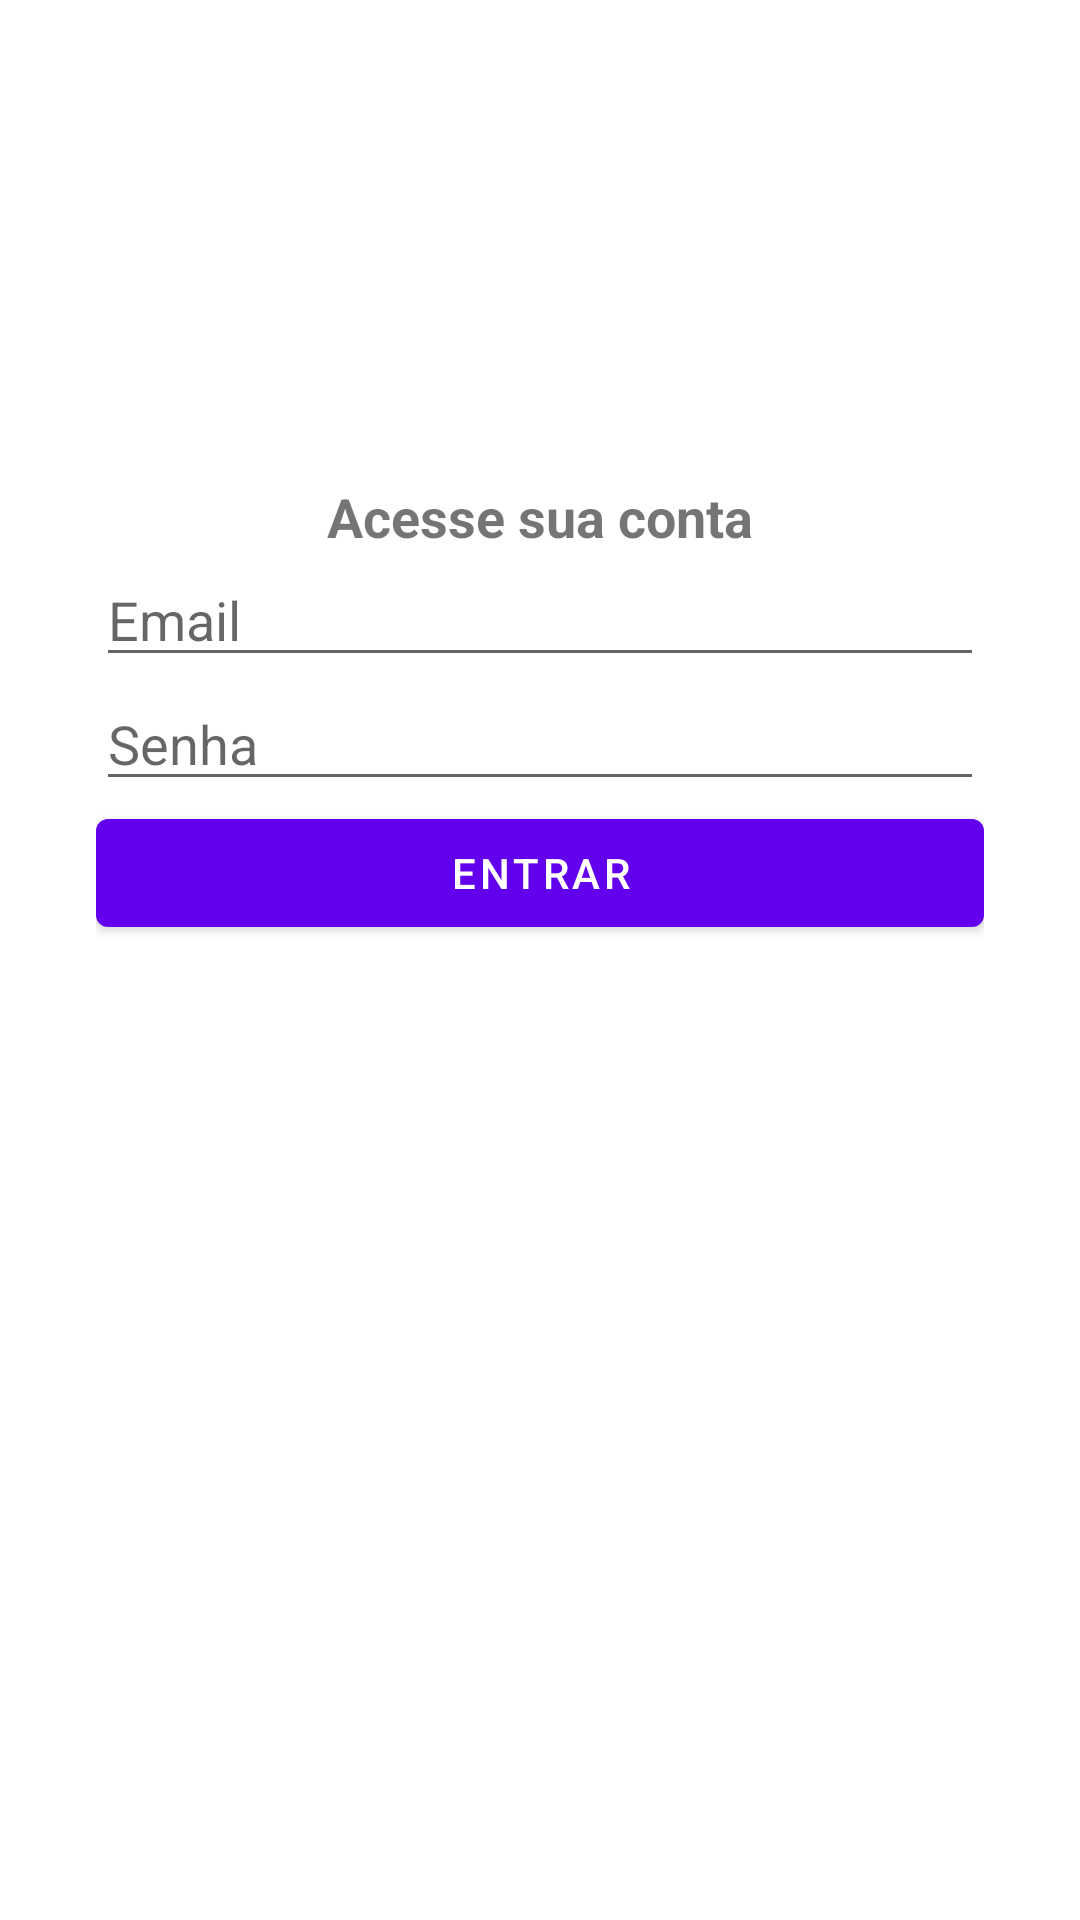

Write the Android layout XML for this screen, with the resource values it uses.
<!-- AndroidManifest.xml: application theme Theme.Organnize -->
<!-- res/layout/activity_login.xml -->
<?xml version="1.0" encoding="utf-8"?>
<androidx.constraintlayout.widget.ConstraintLayout xmlns:android="http://schemas.android.com/apk/res/android"
    xmlns:app="http://schemas.android.com/apk/res-auto"
    xmlns:tools="http://schemas.android.com/tools"
    android:padding="32dp"
    android:layout_width="match_parent"
    android:layout_height="match_parent"
    tools:context=".view.LoginActivity">

    <TextView
        android:id="@+id/textView_login"
        android:layout_width="wrap_content"
        android:layout_height="wrap_content"
        android:text="@string/text_access"
        android:layout_marginTop="128dp"
        android:textSize="18sp"
        android:textStyle="bold"
        app:layout_constraintLeft_toLeftOf="parent"
        app:layout_constraintRight_toRightOf="parent"
        app:layout_constraintTop_toTopOf="parent"
        />

    <EditText
        android:id="@+id/editTextTextEmailAddress1"
        android:layout_width="0dp"
        android:layout_height="wrap_content"
        android:drawableLeft="@drawable/ic_email"
        android:drawablePadding="5dp"
        android:ems="10"
        android:hint="@string/email"
        android:inputType="textEmailAddress"
        app:layout_constraintLeft_toLeftOf="parent"
        app:layout_constraintRight_toRightOf="parent"
        app:layout_constraintTop_toBottomOf="@+id/textView_login" />

    <EditText
        android:id="@+id/editTextTextPassword1"
        android:layout_width="0dp"
        android:layout_height="wrap_content"
        android:drawableLeft="@drawable/ic_lock"
        android:drawablePadding="5dp"
        android:ems="10"
        android:hint="@string/password"
        android:inputType="textPassword"
        app:layout_constraintLeft_toLeftOf="parent"
        app:layout_constraintRight_toRightOf="parent"
        app:layout_constraintTop_toBottomOf="@+id/editTextTextEmailAddress1" />

    <Button
        android:id="@+id/button_login"
        android:layout_width="0dp"
        android:layout_height="wrap_content"
        android:text="@string/button_login"
        app:layout_constraintLeft_toLeftOf="parent"
        app:layout_constraintRight_toRightOf="parent"
        app:layout_constraintTop_toBottomOf="@+id/editTextTextPassword1" />

</androidx.constraintlayout.widget.ConstraintLayout>
<!-- resources referenced by this layout -->
<resources>
  <string name="button_login">Entrar</string>
  <string name="email">Email</string>
  <string name="password">Senha</string>
  <string name="text_access">Acesse sua conta</string>
  <style name="Theme.Organnize" parent="Theme.MaterialComponents.DayNight.DarkActionBar">
          
          <item name="colorPrimary">@color/purple_500</item>
          <item name="colorPrimaryVariant">@color/purple_700</item>
          <item name="colorOnPrimary">@color/white</item>
          
          <item name="colorSecondary">@color/teal_200</item>
          <item name="colorSecondaryVariant">@color/teal_700</item>
          <item name="colorOnSecondary">@color/black</item>
          
          <item name="android:statusBarColor" tools:targetApi="l">?attr/colorPrimaryVariant</item>
          
      </style>
  <color name="purple_500">#FF6200EE</color>
  <color name="purple_700">#FF3700B3</color>
  <color name="white">#FFFFFFFF</color>
  <color name="teal_200">#FF03DAC5</color>
  <color name="teal_700">#FF018786</color>
  <color name="black">#FF000000</color>
</resources>
